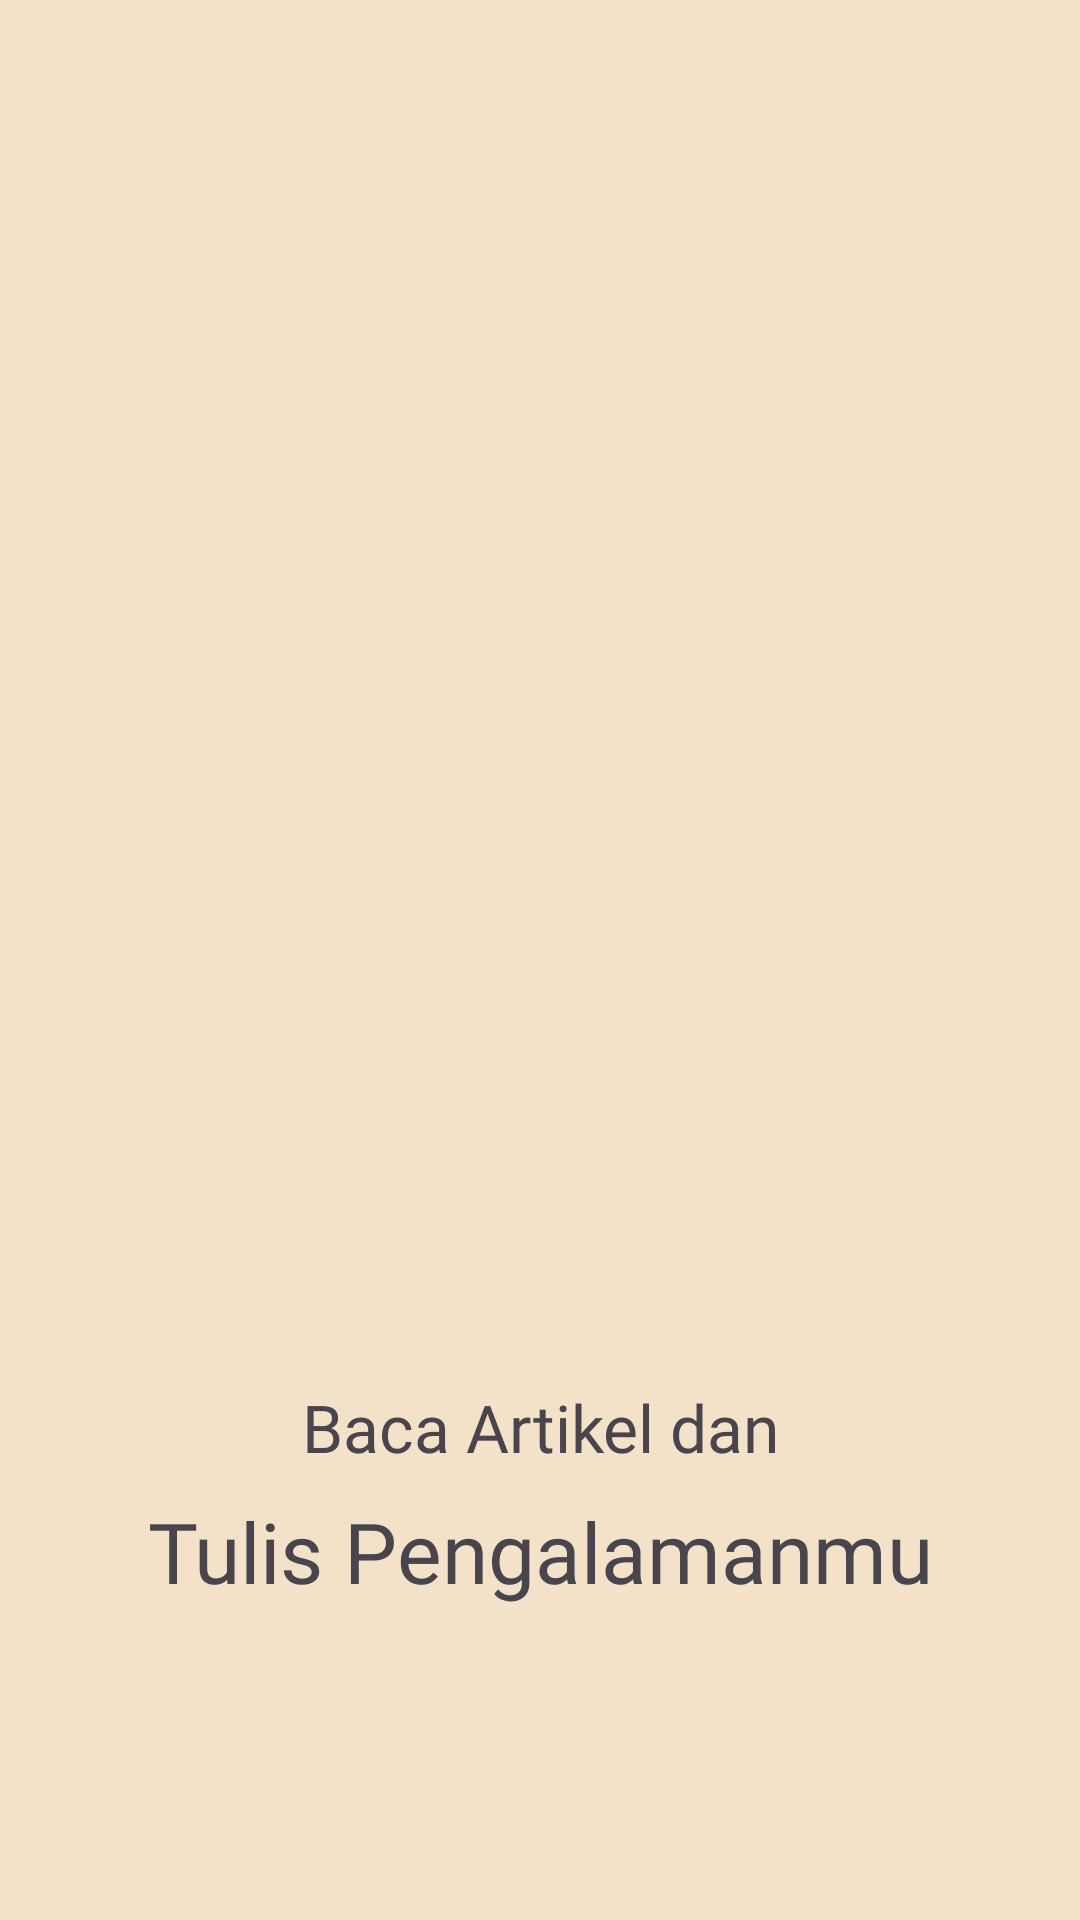

Produce the Android XML layout that renders to this screen, including the resource entries it uses.
<!-- AndroidManifest.xml: application theme Theme.KulitKu -->
<!-- res/layout/fragment_three_intro.xml -->
<?xml version="1.0" encoding="utf-8"?>
<androidx.constraintlayout.widget.ConstraintLayout xmlns:android="http://schemas.android.com/apk/res/android"
    xmlns:app="http://schemas.android.com/apk/res-auto"
    xmlns:tools="http://schemas.android.com/tools"
    android:layout_width="match_parent"
    android:layout_height="match_parent"
    android:background="@color/colorDerby"
    android:gravity="center"
    android:orientation="vertical"
    android:padding="30dp">

    <ImageView
        android:id="@+id/imageView8"
        android:layout_width="247dp"
        android:layout_height="282dp"
        android:src="@drawable/hand"
        app:layout_constraintBottom_toBottomOf="parent"
        app:layout_constraintEnd_toEndOf="parent"
        app:layout_constraintStart_toStartOf="parent"
        app:layout_constraintTop_toTopOf="parent" />

    <TextView
        android:id="@+id/textView5"
        android:layout_width="wrap_content"
        android:layout_height="wrap_content"
        android:text="@string/desc_splash_three"
        android:fontFamily="@font/inter_medium"
        android:textSize="22sp"
        app:layout_constraintEnd_toEndOf="@+id/imageView8"
        app:layout_constraintStart_toStartOf="@+id/imageView8"
        app:layout_constraintTop_toBottomOf="@+id/imageView8" />

    <TextView
        android:id="@+id/textView6"
        android:layout_width="wrap_content"
        android:layout_height="wrap_content"
        android:layout_marginTop="8dp"
        android:fontFamily="@font/inter_bold"
        android:text="@string/write_experience"
        android:textSize="28sp"
        app:layout_constraintEnd_toEndOf="@+id/textView5"
        app:layout_constraintStart_toStartOf="@+id/textView5"
        app:layout_constraintTop_toBottomOf="@+id/textView5" />

</androidx.constraintlayout.widget.ConstraintLayout>
<!-- resources referenced by this layout -->
<resources>
  <color name="colorDerby">#F3E2C7</color>
  <string name="desc_splash_three">Baca Artikel dan</string>
  <string name="write_experience">Tulis Pengalamanmu</string>
  <style name="Theme.KulitKu" parent="Theme.Material3.Light">
          
          <item name="colorPrimary">#FFFFFF</item>
          <item name="colorPrimaryVariant">#56C2FF</item>
          <item name="colorOnPrimary">@color/white</item>
          
          <item name="colorSecondary">@color/teal_200</item>
          <item name="colorSecondaryVariant">@color/teal_700</item>
          <item name="colorOnSecondary">@color/black</item>
          
          <item name="android:statusBarColor">@color/white</item>
          
  
  
          <item name="titleTextColor">@color/black</item>
      </style>
  <color name="white">#FFFFFFFF</color>
  <color name="teal_200">#FF03DAC5</color>
  <color name="teal_700">#FF018786</color>
  <color name="black">#FF000000</color>
</resources>
